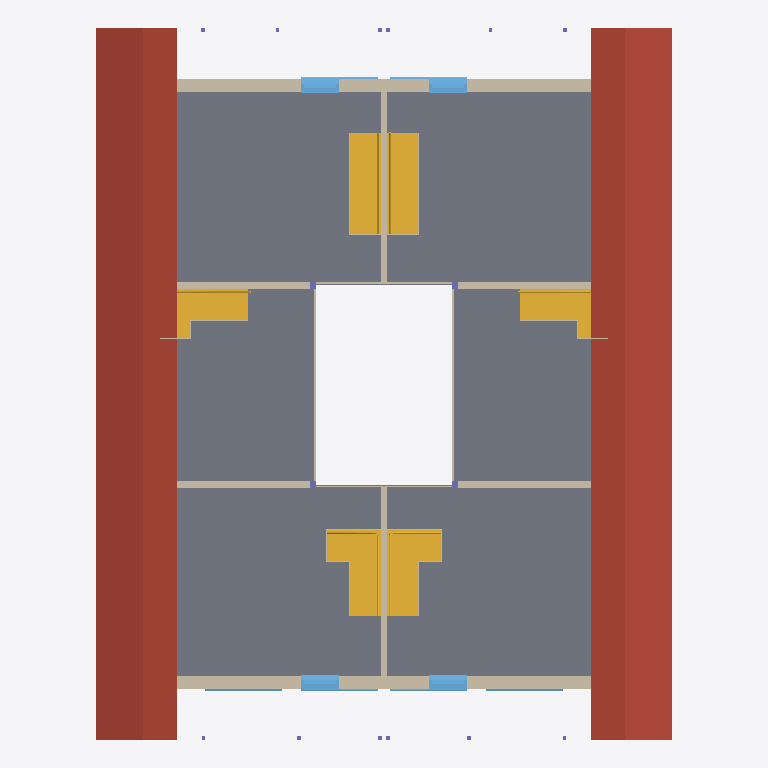
Plan cut of the same IFC building model at storey '131 - DACHGESCHOSS' (level 5.65 m, cut at 7.05 m), seen from above with north up, elements coloured by IFC class (only those large enough to see are counted): 27 walls (beige), 10 stairs (yellow), 10 windows (light blue), 4 columns (violet), 2 roofs (red-brown), 1 slab (grey). Cut surfaces are drawn darker.
Extent 17.0 m × 21.0 m × 11.2 m (x, y, z). Storeys (5): 111 - ERDGESCHOSS at 0.00 m; 121 - 1.OBERGESCHOSS at 2.83 m; 131 - DACHGESCHOSS at 5.65 m; 141 - DACH at 8.47 m; 151 - Lamellen at 11.30 m. Elements (224): 79 IfcWall, 58 IfcWindow, 50 IfcColumn, 15 IfcDoor, 14 IfcStair, 6 IfcSlab, 1 IfcBuildingElementProxy, 1 IfcRoof.

HEADER;
FILE_DESCRIPTION(('no view'),'2;1');
FILE_NAME('BVH Waldrain_IFC Modell_09.01.2024.ifc','2024-01-09T10:55:35',('Luis'),('KURIARCHITEKTEN','Belchenstrasse 80    79650 Schopfheim'),'ODA SDAI 23.9','','Sara');
FILE_SCHEMA(('IFC4'));
ENDSEC;
DATA;
#31=IFCPROJECT('2x1YFttxr4OvBiL8xtaqeA',#5,'BVH Tammik Wohnhaus Waldrain',$,$,$,$,(#93),#6);
#64=IFCSITE('3xMs$kp1n46ejeur8tozco',#5,'BAUANTRAG',$,$,#67,$,$,.ELEMENT.,(48,8,13,682400),(11,41,19,330800),0.0,$,$);
#68=IFCBUILDING('0i8UyhEYT3nv9HLlo1H2X7',#5,'GEBÄUDE 1',$,$,#71,$,$,.ELEMENT.,$,$,$);
#72=IFCBUILDINGSTOREY('22l0eFEGPFGQIvfblAQtgy',#5,'111 - ERDGESCHOSS',$,$,#75,$,$,.ELEMENT.,0.0);
#76=IFCBUILDINGSTOREY('0EUDJZQib7pBrTgVHJh_ms',#5,'121 - 1.OBERGESCHOSS',$,$,#79,$,$,.ELEMENT.,2.825);
#80=IFCBUILDINGSTOREY('3dVJnkIQ17IP3GXHJ9oszJ',#5,'131 - DACHGESCHOSS',$,$,#83,$,$,.ELEMENT.,5.65);
#84=IFCBUILDINGSTOREY('20ZEjafxTF0BiLS4brrWGI',#5,'141 - DACH',$,$,#87,$,$,.ELEMENT.,8.475);
#88=IFCBUILDINGSTOREY('2u4Wn4YZr9RAAZQYrVh8Jq',#5,'151 - Lamellen',$,$,#91,$,$,.ELEMENT.,11.3);
#77922=IFCSLAB('2UFX_hum15ZQP8rfQ2hTBa',#5,'Holzdecke',$,$,#77867,#77868,$,.FLOOR.);
#92266=IFCSLAB('2adcHppM57RwTqZGMs_bEn',#5,' ',$,$,#92265,$,$,.ROOF.);
#93960=IFCSLAB('2w_UvV8a51kAAG54$_pFo5',#5,' ',$,$,#93959,$,$,.ROOF.);
#79603=IFCWALL('00rhRKdfT8yut5ruNEaTcS',#5,' ',$,$,#79550,#79551,$,$);
#81216=IFCWALL('2WTZnHm_rA_vN8rU_4QeBZ',#5,' ',$,$,#81163,#81164,$,$);
#71898=IFCSTAIR('1QZHgzvgL6IQpHwqlXhwIs',#5,' ',$,$,#70075,#70076,$,.STRAIGHT_RUN_STAIR.);
#91769=IFCSTAIR('279MTl4CP8lfGQ3XoWMeDR',#5,' ',$,$,#90986,#90987,$,.STRAIGHT_RUN_STAIR.);
#87188=IFCSTAIR('1seRsu9_P4qxAhcQvSTvbT',#5,' ',$,$,#86785,#86786,$,.NOTDEFINED.);
#87614=IFCSTAIR('23driLcQf5huN3FFm2QS_V',#5,' ',$,$,#87211,#87212,$,.NOTDEFINED.);
#79323=IFCSTAIR('2KPGRYHzzCygzBebAeLtPz',#5,' ',$,$,#78920,#78921,$,.NOTDEFINED.);
#78897=IFCSTAIR('1YKyaFTbr8YR41yGjubBsl',#5,' ',$,$,#78494,#78495,$,.NOTDEFINED.);
#78347=IFCWALL('1F6NxEW8b7hgcJafh_mgpg',#5,'Holzwand',$,$,#78294,#78295,$,$);
#79374=IFCWALL('1XDlXo4IT97OvdyoFppHWZ',#5,'Holzwand',$,$,#79348,#79349,$,$);
#79448=IFCWALL('2RQ2xt8jL3z9U7Ow04WNfJ',#5,'Holzwand',$,$,#79422,#79423,$,$);
#88966=IFCWALL('0btdfUgAf1BODjBN4XyqI6',#5,'Holzwand',$,$,#88940,#88941,$,$);
#89038=IFCWALL('2irPo0fN95hwd6nGWO8xKX',#5,'Holzwand',$,$,#89012,#89013,$,$);
#78448=IFCWALL('3sGwvbH0X0wRT5LbxtOghV',#5,'Holzwand',$,$,#78395,#78396,$,$);
#80258=IFCWINDOW('13y5Vwh65D5QfPXuXTtzED',#5,'Fenster 1-tlg.',$,$,#79666,#79667,$,2.5,1.135,.WINDOW.,.USERDEFINED.,$);
#80997=IFCWINDOW('14Jw5NZX19ARNGvZvIq64L',#5,'Fenster 1-tlg.',$,$,#80405,#80406,$,2.5,1.135,.WINDOW.,.USERDEFINED.,$);
#81871=IFCWINDOW('2QYPHcqxr7vfwqo3a3Chug',#5,'Fenster 1-tlg.',$,$,#81279,#81280,$,2.5,1.135,.WINDOW.,.USERDEFINED.,$);
#82610=IFCWINDOW('0twChapu13_w4zpJbu_lCH',#5,'Fenster 1-tlg.',$,$,#82018,#82019,$,2.5,1.135,.WINDOW.,.USERDEFINED.,$);
#91822=IFCWALL('21FF_DgHzF28s1dzPXnAcl',#5,' ',$,$,#91796,#91797,$,$);
#91877=IFCWALL('2vPa_8WInC1fLjRjt9C8qD',#5,' ',$,$,#91851,#91852,$,$);
#82781=IFCWALL('3Ip91QNbHFI9IYnpBcAhv9',#5,' ',$,$,#82722,#82723,$,$);
#75064=IFCSTAIR('3yls2NkSv4lR3boNbND0AH',#5,' ',$,$,#72731,#72732,$,.NOTDEFINED.);
#77420=IFCSTAIR('1hKAXE9cXDk9IJIwCq4ain',#5,' ',$,$,#75087,#75088,$,.NOTDEFINED.);
#88894=IFCWALL('00NikNq3z8kAwJn0xK23rS',#5,'Holzwand',$,$,#88841,#88842,$,$);
#58972=IFCWINDOW('25cz3OqGLCBhp9PiaiyF$H',#5,'Fenster 1-tlg.',$,$,#58380,#58381,$,2.5,1.135,.WINDOW.,.USERDEFINED.,$);
#59709=IFCWINDOW('16ArJ2eaX4nQXlpIRki8Gm',#5,'Fenster 1-tlg.',$,$,#59117,#59118,$,2.5,1.135,.WINDOW.,.USERDEFINED.,$);
#67776=IFCSTAIR('1dJya0ykL2SParFRu1q0nV',#5,' ',$,$,#65523,#65524,$,.NOTDEFINED.);
#70052=IFCSTAIR('1Bz9jB1fT6WOO2QETdNH6K',#5,' ',$,$,#67799,#67800,$,.NOTDEFINED.);
#84848=IFCWALL('1sDERupobB$8G6O8zmS_FC',#5,' ',$,$,#84789,#84790,$,$);
#88659=IFCWALL('3J2$eRkhrFaxBnUsKuYQSV',#5,'Holzwand',$,$,#88640,#88641,$,$);
#88793=IFCWALL('16VVEGJF54bu4hiPyOJC_N',#5,'Holzwand',$,$,#88774,#88775,$,$);
#52235=IFCWINDOW('0eyHpVX_fF0e$otZ_dF_mu',#5,'Fenster 1-tlg.',$,$,#51643,#51644,$,2.5,1.135,.WINDOW.,.USERDEFINED.,$);
#52972=IFCWINDOW('2JUks6hcH9KA7siCGhf7BG',#5,'Fenster 1-tlg.',$,$,#52380,#52381,$,2.5,1.135,.WINDOW.,.USERDEFINED.,$);
#57498=IFCWINDOW('1x06cr7inA_ODIbEUwnXmc',#5,'Fenster 1-tlg.',$,$,#56906,#56907,$,2.5,1.135,.WINDOW.,.USERDEFINED.,$);
#58235=IFCWINDOW('14zTdvNlHE6vIZT23mX7NC',#5,'Fenster 1-tlg.',$,$,#57643,#57644,$,2.5,1.135,.WINDOW.,.USERDEFINED.,$);
#88324=IFCWALL('2U4gWnWhz64hV76wOCDoz6',#5,'Holzwand',$,$,#88305,#88306,$,$);
#88525=IFCWALL('1kHTCG3Iv9TfPbphZy$NoE',#5,'Holzwand',$,$,#88506,#88507,$,$);
#87656=IFCWALL('240zJaVrP788GdHwdSHePd',#5,'Holzwand',$,$,#87637,#87638,$,$);
#87924=IFCWALL('1j9FxbeUbFYh9QpjF2KutY',#5,'Holzwand',$,$,#87905,#87906,$,$);
#87857=IFCWALL('1u$uWReCPFy9mDIwLhqAdk',#5,'Holzwand',$,$,#87838,#87839,$,$);
#88123=IFCWALL('2ZofotkmD5EfAqW03MBm7c',#5,'Holzwand',$,$,#88104,#88105,$,$);
#14106=IFCCOLUMN('0Yg6jxaoT95e8YU$Tqgu98',#5,' ',$,$,#14087,#14088,$,.COLUMN.);
#18898=IFCCOLUMN('2RswUwFAX5BvZ7p6GNAOke',#5,' ',$,$,#18879,#18880,$,.COLUMN.);
#18940=IFCCOLUMN('0Y37uxRXH6BOnJC96MZnYn',#5,' ',$,$,#18921,#18922,$,.COLUMN.);
#19066=IFCCOLUMN('2_w4rC4qPFsO4turc63oG8',#5,' ',$,$,#19047,#19048,$,.COLUMN.);
#87723=IFCWALL('0X5YMYzVjEMevRjH4s_UQ0',#5,'Holzwand',$,$,#87704,#87705,$,$);
#88058=IFCWALL('1F6f6nIer1KBZeUX6RK0ty',#5,'Holzwand',$,$,#88039,#88040,$,$);
#88592=IFCWALL('2Gc6JWV9z55BOdvUQ1aIfc',#5,'Holzwand',$,$,#88573,#88574,$,$);
#88726=IFCWALL('07iNEYEib5z9yhKT$rCya6',#5,'Holzwand',$,$,#88707,#88708,$,$);
#88190=IFCWALL('2ONhwoKbHEO90LE$Ny5dkl',#5,'Holzwand',$,$,#88171,#88172,$,$);
#88391=IFCWALL('3X5MYxKDH7cwOFodhlJOUo',#5,'Holzwand',$,$,#88372,#88373,$,$);
ENDSEC;
